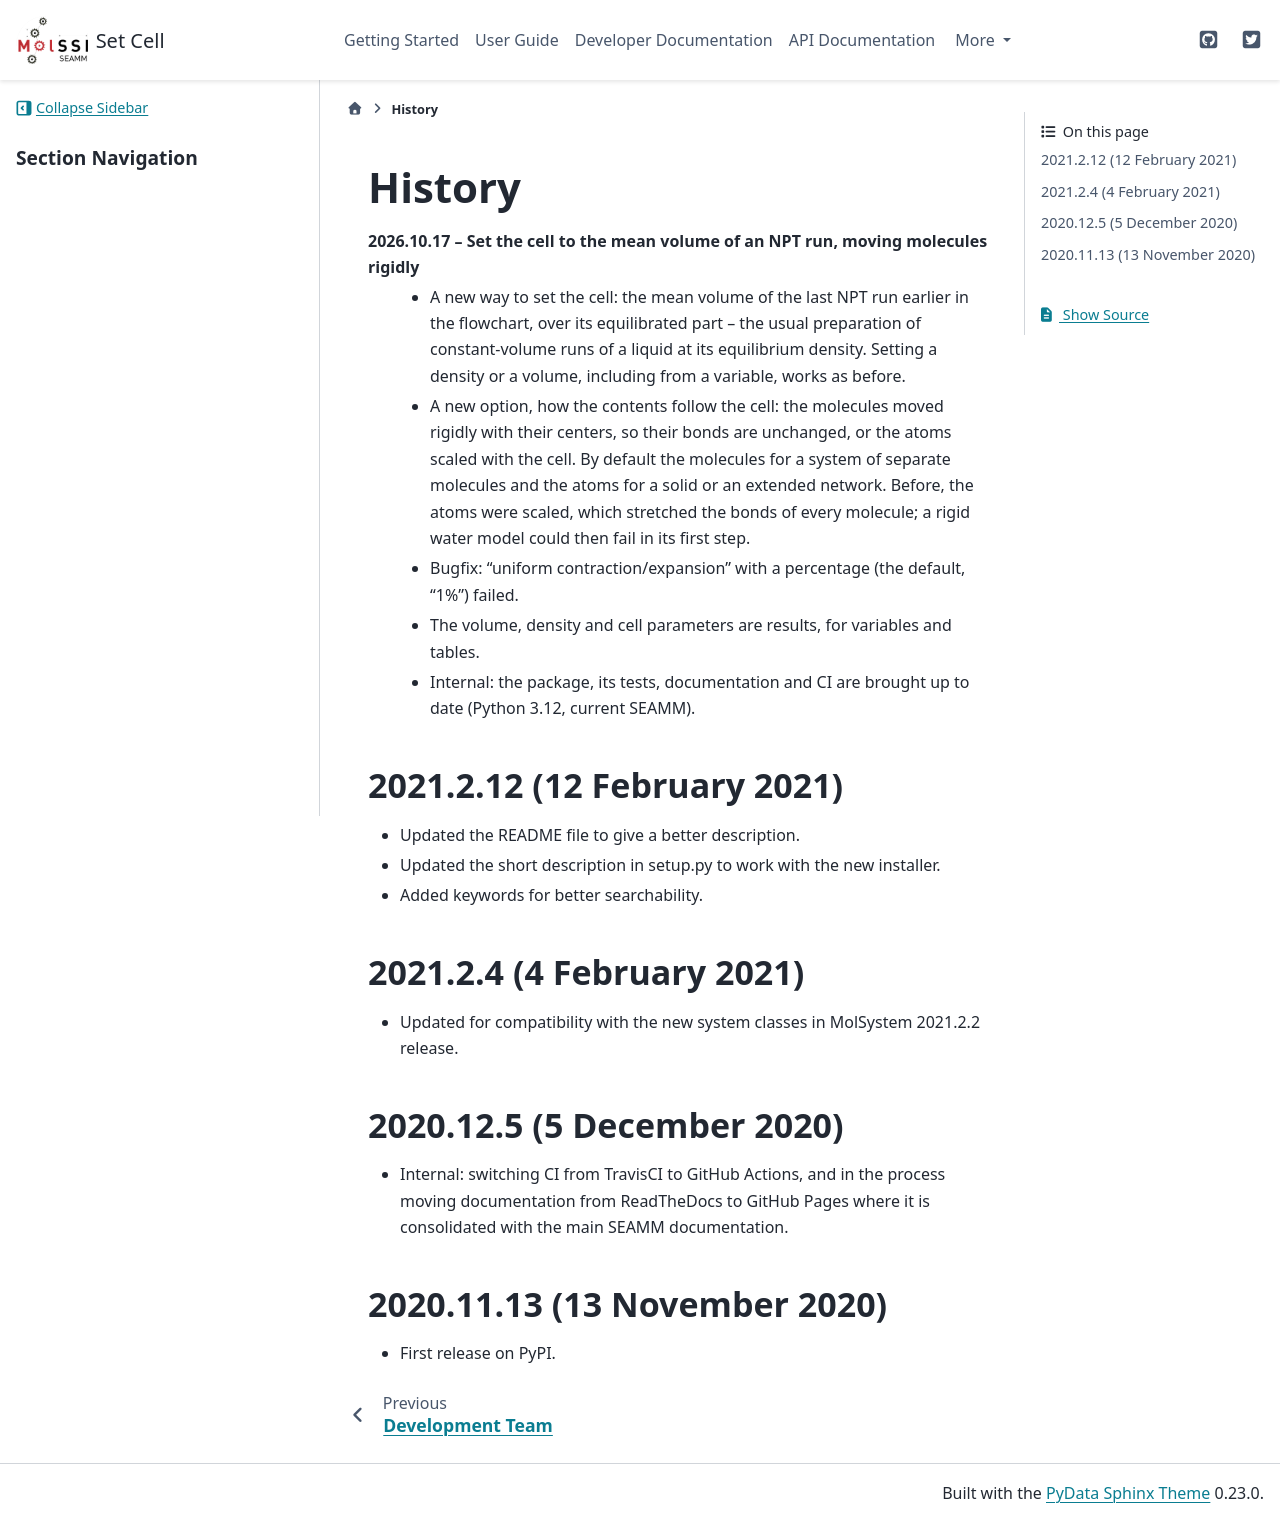

repository: molssi-seamm/set_cell_step · page: history.html · generator: sphinx

=======
History
=======
2026.10.17 -- Set the cell to the mean volume of an NPT run, moving molecules rigidly
    * A new way to set the cell: the mean volume of the last NPT run earlier in the
      flowchart, over its equilibrated part -- the usual preparation of
      constant-volume runs of a liquid at its equilibrium density. Setting a density
      or a volume, including from a variable, works as before.
    * A new option, how the contents follow the cell: the molecules moved rigidly with
      their centers, so their bonds are unchanged, or the atoms scaled with the cell.
      By default the molecules for a system of separate molecules and the atoms for a
      solid or an extended network. Before, the atoms were scaled, which stretched the
      bonds of every molecule; a rigid water model could then fail in its first step.
    * Bugfix: "uniform contraction/expansion" with a percentage (the default, "1%")
      failed.
    * The volume, density and cell parameters are results, for variables and tables.
    * Internal: the package, its tests, documentation and CI are brought up to date
      (Python 3.12, current SEAMM).


2021.2.12 (12 February 2021)
----------------------------

* Updated the README file to give a better description.
* Updated the short description in setup.py to work with the new installer.
* Added keywords for better searchability.

2021.2.4 (4 February 2021)
--------------------------

* Updated for compatibility with the new system classes in MolSystem
  2021.2.2 release.

2020.12.5 (5 December 2020)
---------------------------

* Internal: switching CI from TravisCI to GitHub Actions, and in the
  process moving documentation from ReadTheDocs to GitHub Pages where
  it is consolidated with the main SEAMM documentation.


2020.11.13 (13 November 2020)
-----------------------------

* First release on PyPI.
